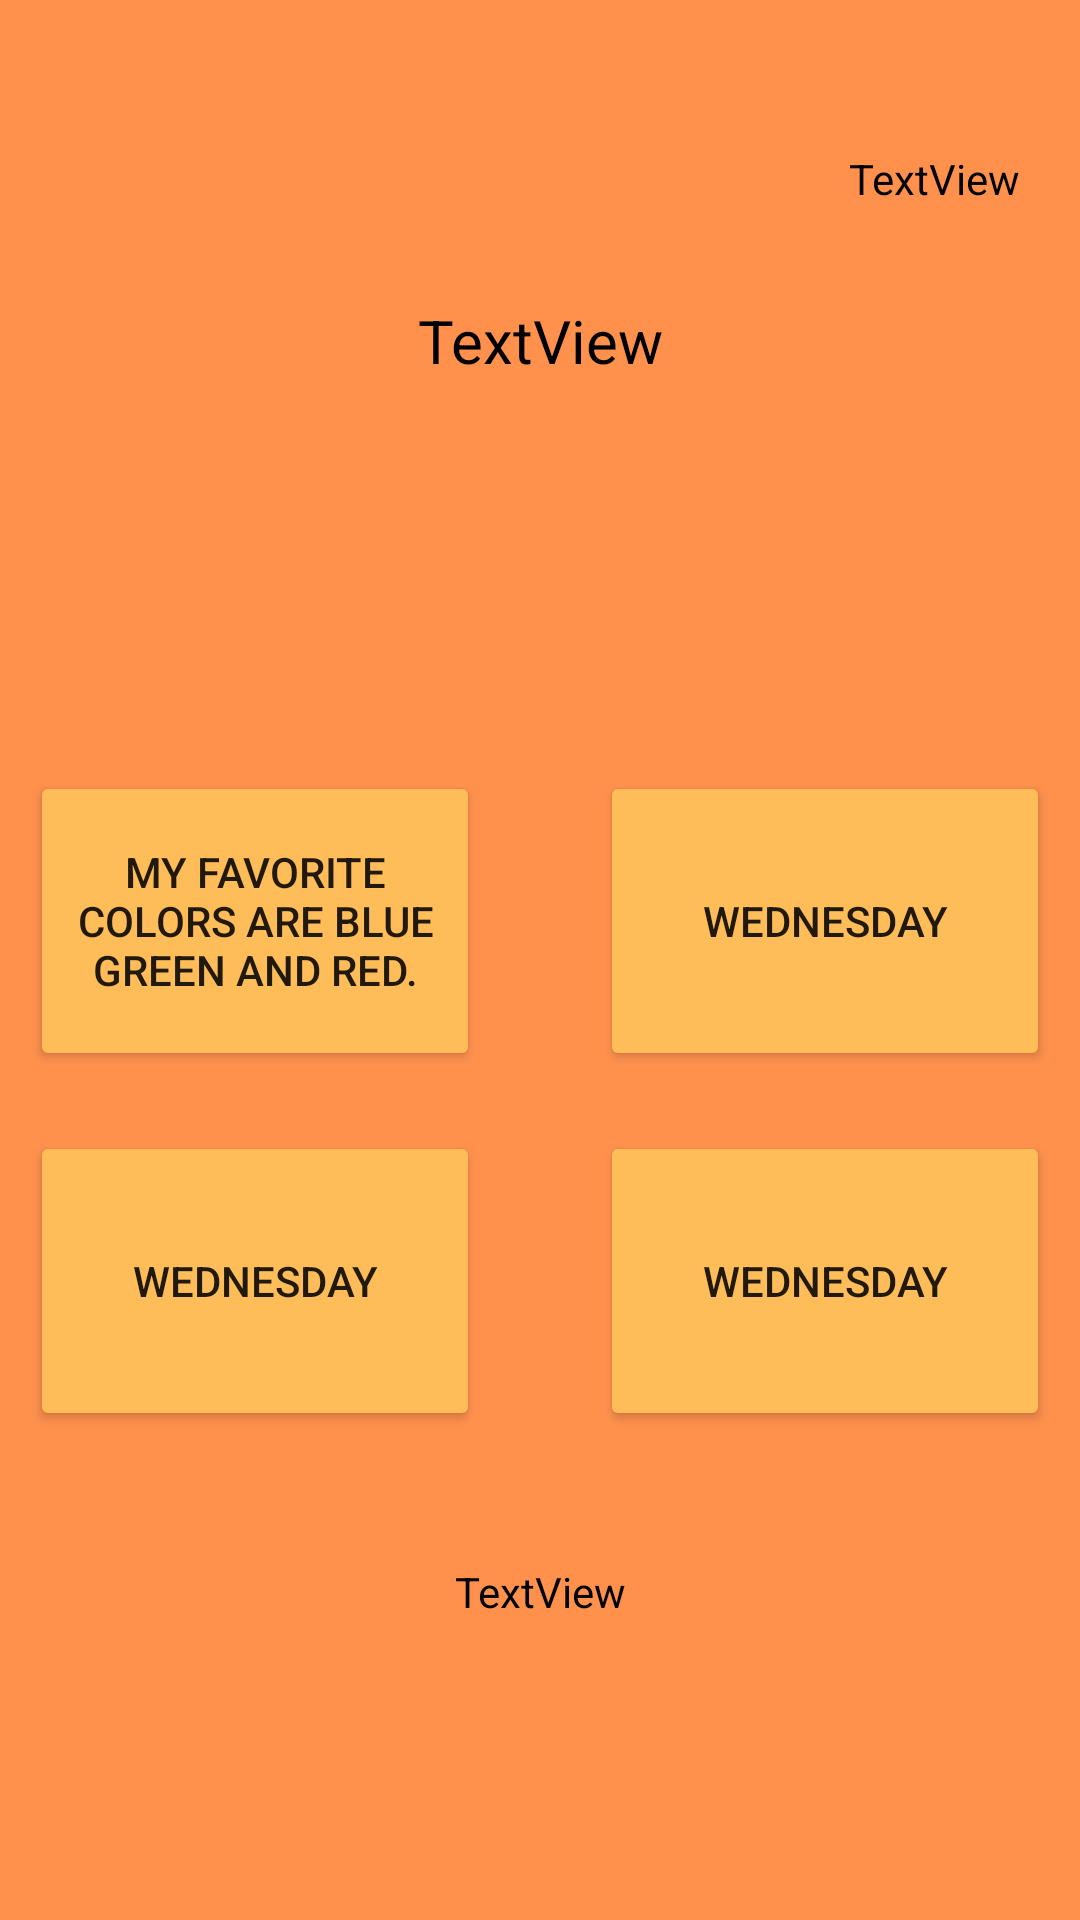

Reconstruct the res/layout file that produces this screen, plus the resources it refers to.
<!-- AndroidManifest.xml: application theme Theme.QuizApp -->
<!-- res/layout/activity_grammer_question.xml -->
<?xml version="1.0" encoding="utf-8"?>
<androidx.constraintlayout.widget.ConstraintLayout xmlns:android="http://schemas.android.com/apk/res/android"
    xmlns:app="http://schemas.android.com/apk/res-auto"
    xmlns:tools="http://schemas.android.com/tools"
    android:layout_width="match_parent"
    android:layout_height="match_parent"
    android:background="@color/bg_clr"
    tools:context=".Screens.GrammerQuestionActivity">
    <TextView
        android:id="@+id/question_9br"
        android:layout_width="wrap_content"
        android:layout_height="wrap_content"
        android:text="TextView"
        android:textColor="@color/black"
        android:layout_marginTop="50dp"
        android:layout_marginRight="20dp"
        app:layout_constraintEnd_toEndOf="parent"
        app:layout_constraintTop_toTopOf="parent" />

    <TextView
        android:id="@+id/question_text"
        android:layout_width="match_parent"
        android:layout_height="wrap_content"
        android:layout_marginTop="100dp"
        android:text="TextView"
        android:gravity="center"
        android:layout_marginRight="10dp"
        android:layout_marginLeft="10dp"
        android:textColor="@color/black"
        android:textSize="20sp"
        app:layout_constraintEnd_toEndOf="parent"
        app:layout_constraintStart_toStartOf="parent"
        app:layout_constraintTop_toTopOf="parent" />

    <Button
        android:id="@+id/btn_option1"
        android:layout_width="150dp"
        android:layout_height="100dp"
        android:text="my favorite colors are blue green and red."
        android:onClick="btnOneClicked"
        app:backgroundTint="#ffbd59"
        android:layout_marginTop="130dp"
        android:layout_marginLeft="10dp"
        app:layout_constraintStart_toStartOf="parent"
        app:layout_constraintTop_toBottomOf="@+id/question_text" />

    <Button
        android:id="@+id/btn_option2"
        android:layout_width="150dp"
        android:layout_height="100dp"
        android:text="Wednesday"
        android:onClick="btnTwoClicked"
        app:backgroundTint="#ffbd59"
        android:layout_marginTop="130dp"
        android:layout_marginRight="10dp"
        app:layout_constraintEnd_toEndOf="parent"
        app:layout_constraintTop_toBottomOf="@+id/question_text" />

    <Button
        android:id="@+id/btn_option3"
        android:layout_width="150dp"
        android:layout_height="100dp"
        android:text="Wednesday"
        app:backgroundTint="#ffbd59"
        android:onClick="btnThreeClicked"
        android:layout_marginTop="20dp"
        android:layout_marginLeft="10dp"
        app:layout_constraintStart_toStartOf="parent"
        app:layout_constraintTop_toBottomOf="@+id/btn_option1" />

    <Button
        android:id="@+id/btn_option4"
        android:layout_width="150dp"
        android:layout_height="100dp"
        android:text="Wednesday"
        android:onClick="btnFourClicked"
        app:backgroundTint="#ffbd59"
        android:layout_marginTop="20dp"
        android:layout_marginRight="10dp"
        app:layout_constraintEnd_toEndOf="parent"
        app:layout_constraintTop_toBottomOf="@+id/btn_option2" />


    <TextView
        android:id="@+id/counter_text"
        android:layout_width="wrap_content"
        android:layout_height="wrap_content"
        android:text="TextView"
        android:textColor="@color/black"
        android:layout_marginBottom="100dp"
        app:layout_constraintBottom_toBottomOf="parent"
        app:layout_constraintEnd_toEndOf="parent"
        app:layout_constraintStart_toStartOf="parent" />
</androidx.constraintlayout.widget.ConstraintLayout>
<!-- resources referenced by this layout -->
<resources>
  <color name="bg_clr">#ff914d</color>
  <color name="black">#FF000000</color>
  <style name="Theme.QuizApp" parent="Base.Theme.QuizApp" />
  <style name="Base.Theme.QuizApp" parent="Theme.MaterialComponents.Light.DarkActionBar">
          
          
      </style>
</resources>
